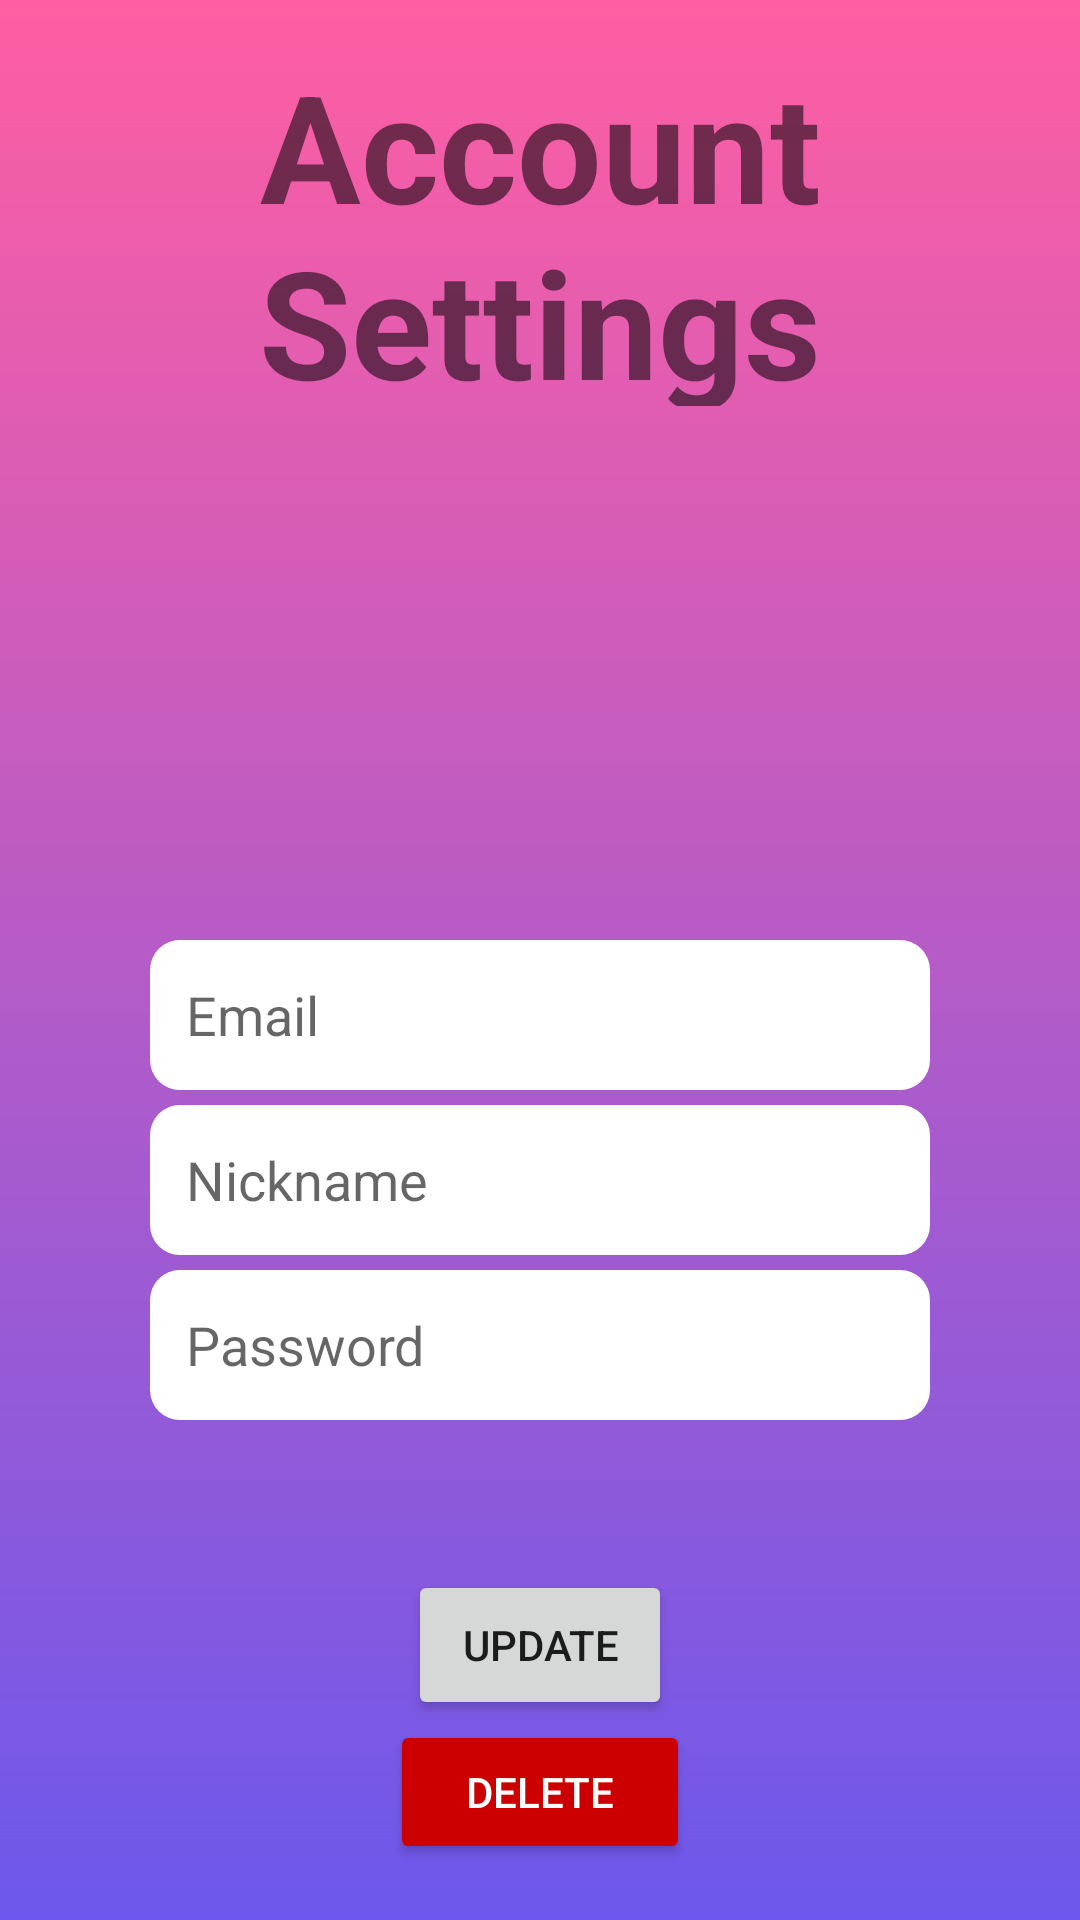

Here is an Android app screen rendered from its layout file. Give the layout XML and the strings, colors and styles it references.
<!-- AndroidManifest.xml: activity theme Theme.Kursov.NoActionBar -->
<!-- res/layout/activity_account_settings.xml -->
<?xml version="1.0" encoding="utf-8"?>
<androidx.constraintlayout.widget.ConstraintLayout xmlns:android="http://schemas.android.com/apk/res/android"
    android:layout_width="match_parent"
    android:layout_height="match_parent"
    xmlns:app="http://schemas.android.com/apk/res-auto"
    android:background="@drawable/app_background" >
        <LinearLayout
            android:id="@+id/accountSettingTextLayout"
            android:layout_width="match_parent"
            android:layout_height="wrap_content"
            android:gravity="center"
            app:layout_constraintTop_toTopOf="parent">
            <TextView
                android:layout_width="wrap_content"
                android:layout_height="wrap_content"
                android:text="@string/account_settings_title"
                android:textSize="50sp"
                android:textStyle="bold"
                android:layout_marginTop="10dp"
                android:gravity="center"/>
        </LinearLayout>

        <LinearLayout
            android:id="@+id/profilePictureUpdateLayout"
            android:layout_width="match_parent"
            android:layout_height="wrap_content"
            android:gravity="center"
            android:layout_marginTop="80dp"
            app:layout_constraintTop_toBottomOf="@id/accountSettingTextLayout" >
            <androidx.cardview.widget.CardView
                android:id="@+id/profilePicCardView"
                android:layout_width="150dp"
                android:layout_height="150dp"
                android:visibility="gone">
                <ImageView
                    android:id="@+id/profilePicAccountSettings"
                    android:layout_width="match_parent"
                    android:layout_height="match_parent" />
            </androidx.cardview.widget.CardView>
            <ProgressBar
                android:id="@+id/profilePicProgressBar"
                android:layout_width="match_parent"
                android:layout_height="wrap_content" />
        </LinearLayout>

        <EditText
            android:id="@+id/updateEmail"
            android:layout_width="match_parent"
            android:layout_height="50dp"
            android:layout_marginStart="50dp"
            android:layout_marginEnd="50dp"
            android:layout_marginTop="50dp"
            android:layout_marginBottom="5dp"
            android:background="@drawable/custom_input"
            android:hint="@string/email"
            android:paddingStart="12dp"
            android:paddingEnd="12dp"
            app:layout_constraintTop_toBottomOf="@id/profilePictureUpdateLayout"/>

        <EditText
            android:id="@+id/updateNickname"
            android:layout_width="match_parent"
            android:layout_height="50dp"
            android:layout_marginStart="50dp"
            android:layout_marginEnd="50dp"
            android:layout_marginTop="5dp"
            android:layout_marginBottom="5dp"
            android:background="@drawable/custom_input"
            android:hint="@string/nickname"
            android:paddingStart="12dp"
            android:paddingEnd="12dp"
            app:layout_constraintTop_toBottomOf="@id/updateEmail"/>

        <EditText
            android:id="@+id/updatePassword"
            android:layout_width="match_parent"
            android:layout_height="50dp"
            android:layout_marginStart="50dp"
            android:layout_marginEnd="50dp"
            android:layout_marginTop="5dp"
            android:layout_marginBottom="5dp"
            android:background="@drawable/custom_input"
            android:hint="@string/password"
            android:paddingStart="12dp"
            android:paddingEnd="12dp"
            app:layout_constraintTop_toBottomOf="@id/updateNickname"/>

        <LinearLayout
            android:id="@+id/updateBtnLayout"
            android:layout_width="match_parent"
            android:layout_height="wrap_content"
            android:gravity="center"
            android:layout_marginTop="50dp"
            app:layout_constraintTop_toBottomOf="@id/updatePassword">
            <Button
                android:id="@+id/updateAccBtn"
                android:layout_width="wrap_content"
                android:layout_height="50dp"
                android:text="@string/update"
                />
        </LinearLayout>

        <LinearLayout
            android:layout_width="match_parent"
            android:layout_height="wrap_content"
            app:layout_constraintTop_toBottomOf="@id/updateBtnLayout"
            android:gravity="center">
            <androidx.appcompat.widget.AppCompatButton
                android:id="@+id/deleteAccBtn"
                android:layout_width="100dp"
                android:backgroundTint="@color/colorError"
                android:textColor="@color/white"
                android:layout_height="wrap_content"
                android:text="@string/delete"
                app:layout_constraintTop_toTopOf="parent"
                app:layout_constraintLeft_toLeftOf="parent"
                />
        </LinearLayout>

        <LinearLayout
            android:layout_width="match_parent"
            android:layout_height="wrap_content"
            android:gravity="center"
            app:layout_constraintBottom_toBottomOf="parent"
            android:layout_marginBottom="100dp">
            <ProgressBar
                android:id="@+id/accountSettingsProgressbar"
                android:layout_width="wrap_content"
                android:layout_height="wrap_content"
                android:visibility="invisible"/>
        </LinearLayout>



</androidx.constraintlayout.widget.ConstraintLayout>
<!-- resources referenced by this layout -->
<resources>
  <color name="colorError">#CC0000</color>
  <color name="white">#FFFFFFFF</color>
  <!-- drawable app_background (drawable) -->
  <?xml version="1.0" encoding="utf-8"?>
  <shape xmlns:android="http://schemas.android.com/apk/res/android">
  
      <gradient
          android:startColor="#FF5EA2"
          android:endColor="#6C58EC"
          android:angle="270"
          />
  </shape>
  <!-- drawable custom_input (drawable) -->
  <?xml version="1.0" encoding="utf-8"?>
  <selector xmlns:android="http://schemas.android.com/apk/res/android">
  
      <item android:state_enabled="true" android:state_focused="true">
          <shape android:shape="rectangle">
              <solid android:color="@android:color/white"/>
              <corners android:radius="10dp"/>
              <stroke android:color="@color/design_default_color_primary"/>
          </shape>
      </item>
  
      <item android:state_enabled="true">
          <shape android:shape="rectangle">
              <solid android:color="@android:color/white"/>
              <corners android:radius="10dp"/>
              <stroke android:color="@color/design_default_color_primary"/>
          </shape>
      </item>
  
  </selector>
  <string name="account_settings_title">Account Settings</string>
  <string name="delete">Delete</string>
  <string name="email">Email</string>
  <string name="nickname">Nickname</string>
  <string name="password">Password</string>
  <string name="update">Update</string>
  <style name="Theme.Kursov.NoActionBar">
          <item name="windowActionBar">false</item>
          <item name="windowNoTitle">true</item>
      </style>
</resources>
